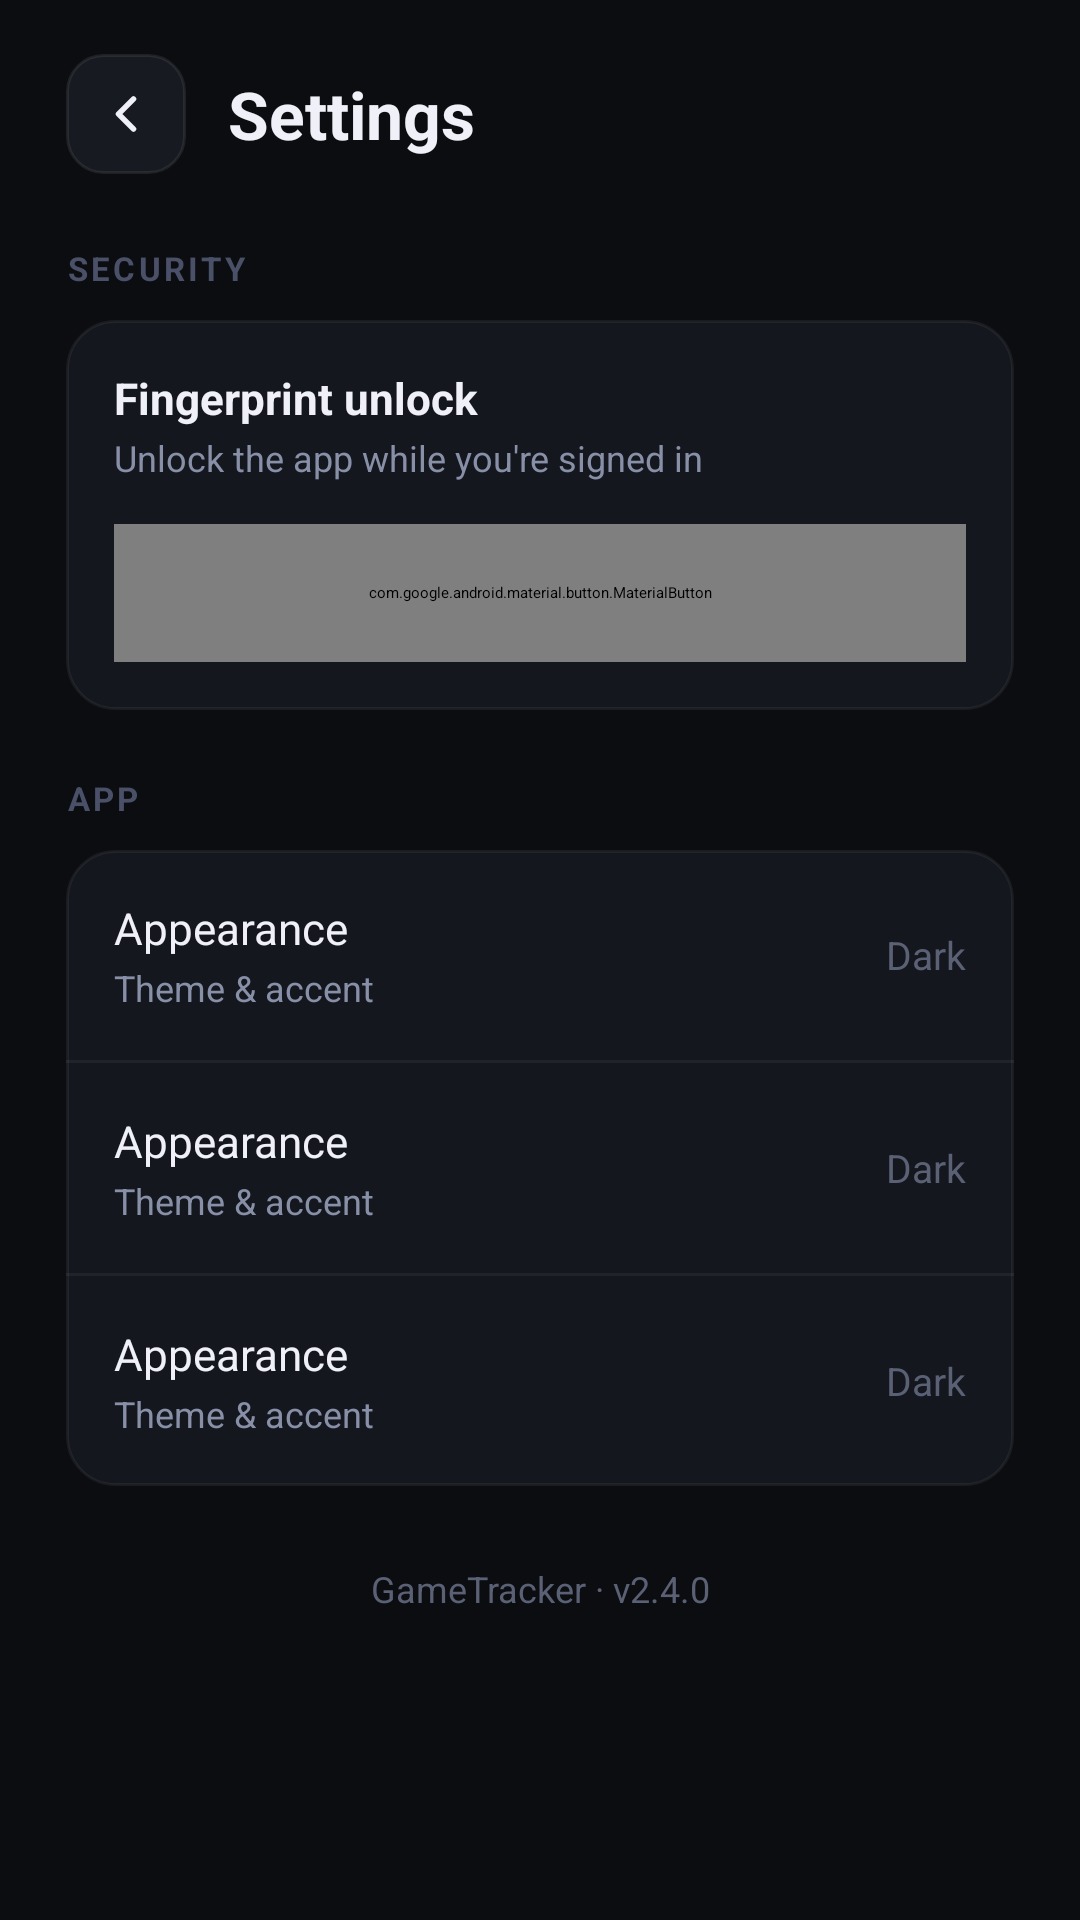

This screen was rendered from an Android layout file. Write that file and the resources it references.
<!-- AndroidManifest.xml: application theme Theme.GmaeTrackerMobile -->
<!-- res/layout/activity_settings.xml -->
<?xml version="1.0" encoding="utf-8"?>
<ScrollView xmlns:android="http://schemas.android.com/apk/res/android"
    xmlns:app="http://schemas.android.com/apk/res-auto"
    xmlns:tools="http://schemas.android.com/tools"
    android:layout_width="match_parent"
    android:layout_height="match_parent"
    android:background="@color/gt_surface_0"
    android:scrollbars="none"
    android:fillViewport="true">

    <LinearLayout
        android:layout_width="match_parent"
        android:layout_height="wrap_content"
        android:orientation="vertical"
        android:paddingBottom="40dp">

        
        <LinearLayout
            android:layout_width="match_parent"
            android:layout_height="wrap_content"
            android:orientation="horizontal"
            android:gravity="center_vertical"
            android:paddingHorizontal="22dp"
            android:paddingTop="18dp"
            android:paddingBottom="6dp">

            <FrameLayout
                android:id="@+id/btnSettingsBack"
                android:layout_width="40dp"
                android:layout_height="40dp"
                android:background="@drawable/input_field_bg_pill"
                android:layout_marginEnd="14dp"
                android:clickable="true"
                android:focusable="true"
                android:foreground="?attr/selectableItemBackground">

                <ImageView
                    android:layout_width="20dp"
                    android:layout_height="20dp"
                    android:layout_gravity="center"
                    android:src="@drawable/ic_chevron_left"
                    android:tint="@color/gt_text_primary"
                    android:contentDescription="Back" />
            </FrameLayout>

            <TextView
                android:layout_width="wrap_content"
                android:layout_height="wrap_content"
                android:textStyle="bold"
                android:text="Settings"
                android:textSize="22sp"
                android:textColor="@color/gt_text_primary"
                tools:ignore="HardcodedText" />
        </LinearLayout>

        
        <TextView
            android:layout_width="wrap_content"
            android:layout_height="wrap_content"
            android:text="SECURITY"
            android:textSize="11sp"
            android:textStyle="bold"
            android:textColor="@color/gt_text_muted"
            android:letterSpacing="0.1"
            android:layout_marginStart="22dp"
            android:layout_marginTop="18dp"
            android:layout_marginBottom="10dp"
            tools:ignore="HardcodedText" />

        <LinearLayout
            android:layout_width="match_parent"
            android:layout_height="wrap_content"
            android:orientation="vertical"
            android:background="@drawable/card_surface_16"
            android:layout_marginHorizontal="22dp"
            android:padding="16dp">

            <TextView
                android:layout_width="wrap_content"
                android:layout_height="wrap_content"
                android:text="Fingerprint unlock"
                android:textSize="14.5sp"
                android:textStyle="bold"
                android:textColor="@color/gt_text_primary"
                tools:ignore="HardcodedText" />

            <TextView
                android:layout_width="wrap_content"
                android:layout_height="wrap_content"
                android:layout_marginTop="2dp"
                android:text="Unlock the app while you're signed in"
                android:textSize="12sp"
                android:textColor="@color/gt_text_secondary"
                tools:ignore="HardcodedText" />

            <com.google.android.material.button.MaterialButton
                android:id="@+id/btnBiometric"
                style="@style/Widget.Material3.Button.TonalButton"
                android:layout_width="match_parent"
                android:layout_height="46dp"
                android:layout_marginTop="14dp"
                android:text="Turn on fingerprint unlock"
                android:textAllCaps="false"
                android:textStyle="bold"
                app:cornerRadius="12dp"
                android:foreground="?attr/selectableItemBackground"
                tools:ignore="HardcodedText" />
        </LinearLayout>

        
        <TextView
            android:layout_width="wrap_content"
            android:layout_height="wrap_content"
            android:text="APP"
            android:textSize="11sp"
            android:textStyle="bold"
            android:textColor="@color/gt_text_muted"
            android:letterSpacing="0.1"
            android:layout_marginStart="22dp"
            android:layout_marginTop="22dp"
            android:layout_marginBottom="10dp"
            tools:ignore="HardcodedText" />

        <LinearLayout
            android:layout_width="match_parent"
            android:layout_height="wrap_content"
            android:orientation="vertical"
            android:background="@drawable/card_surface_16"
            android:layout_marginHorizontal="22dp">

            <include layout="@layout/widget_settings_row" android:id="@+id/rowAppearance" />

            <View android:layout_width="match_parent" android:layout_height="1dp"
                android:background="#0DFFFFFF" />

            <include layout="@layout/widget_settings_row" android:id="@+id/rowNotifications" />

            <View android:layout_width="match_parent" android:layout_height="1dp"
                android:background="#0DFFFFFF" />

            <include layout="@layout/widget_settings_row" android:id="@+id/rowConnected" />
        </LinearLayout>

        <TextView
            android:layout_width="match_parent"
            android:layout_height="wrap_content"
            android:gravity="center"
            android:text="GameTracker · v2.4.0"
            android:textSize="12sp"
            android:textColor="@color/gt_text_dim"
            android:layout_marginTop="26dp"
            tools:ignore="HardcodedText" />
    </LinearLayout>
</ScrollView>
<!-- res/layout/widget_settings_row.xml (included above) -->
<?xml version="1.0" encoding="utf-8"?>
<LinearLayout xmlns:android="http://schemas.android.com/apk/res/android"
    xmlns:tools="http://schemas.android.com/tools"
    android:layout_width="match_parent"
    android:layout_height="wrap_content"
    android:orientation="horizontal"
    android:gravity="center_vertical"
    android:padding="16dp">

    <LinearLayout
        android:layout_width="0dp"
        android:layout_height="wrap_content"
        android:layout_weight="1"
        android:orientation="vertical">

        <TextView
            android:id="@+id/tvRowLabel"
            android:layout_width="wrap_content"
            android:layout_height="wrap_content"
            android:textSize="14.5sp"
            android:textColor="@color/gt_text_primary"
            tools:text="Appearance" />

        <TextView
            android:id="@+id/tvRowSub"
            android:layout_width="wrap_content"
            android:layout_height="wrap_content"
            android:layout_marginTop="2dp"
            android:textSize="12sp"
            android:textColor="@color/gt_text_secondary"
            tools:text="Theme &amp; accent" />
    </LinearLayout>

    <TextView
        android:id="@+id/tvRowValue"
        android:layout_width="wrap_content"
        android:layout_height="wrap_content"
        android:textSize="13sp"
        android:textColor="@color/gt_text_dim"
        tools:text="Dark" />
</LinearLayout>
<!-- resources referenced by this layout -->
<resources>
  <color name="gt_surface_0">#0C0D11</color>
  <color name="gt_text_dim">#5B6175</color>
  <color name="gt_text_muted">#4A5068</color>
  <color name="gt_text_primary">#F0F1F8</color>
  <color name="gt_text_secondary">#8890A8</color>
  <!-- drawable card_surface_16 (drawable) -->
  <?xml version="1.0" encoding="utf-8"?>
  <shape xmlns:android="http://schemas.android.com/apk/res/android"
      android:shape="rectangle">
      <solid android:color="#15171F" />
      <corners android:radius="16dp" />
      <stroke android:width="1dp" android:color="#0FFFFFFF" />
  </shape>
  <!-- drawable ic_chevron_left (drawable) -->
  <vector xmlns:android="http://schemas.android.com/apk/res/android"
      android:width="24dp"
      android:height="24dp"
      android:viewportWidth="24"
      android:viewportHeight="24">
      <path
          android:strokeColor="#ffffff"
          android:strokeWidth="2.2"
          android:strokeLineCap="round"
          android:strokeLineJoin="round"
          android:fillColor="#00000000"
          android:pathData="M15,6 l-6,6 6,6" />
  </vector>
  <!-- drawable input_field_bg_pill (drawable) -->
  <?xml version="1.0" encoding="utf-8"?>
  <shape xmlns:android="http://schemas.android.com/apk/res/android"
      android:shape="rectangle">
      <solid android:color="#181A22" />
      <corners android:radius="12dp" />
      <stroke android:width="1dp" android:color="#14FFFFFF" />
  </shape>
</resources>
